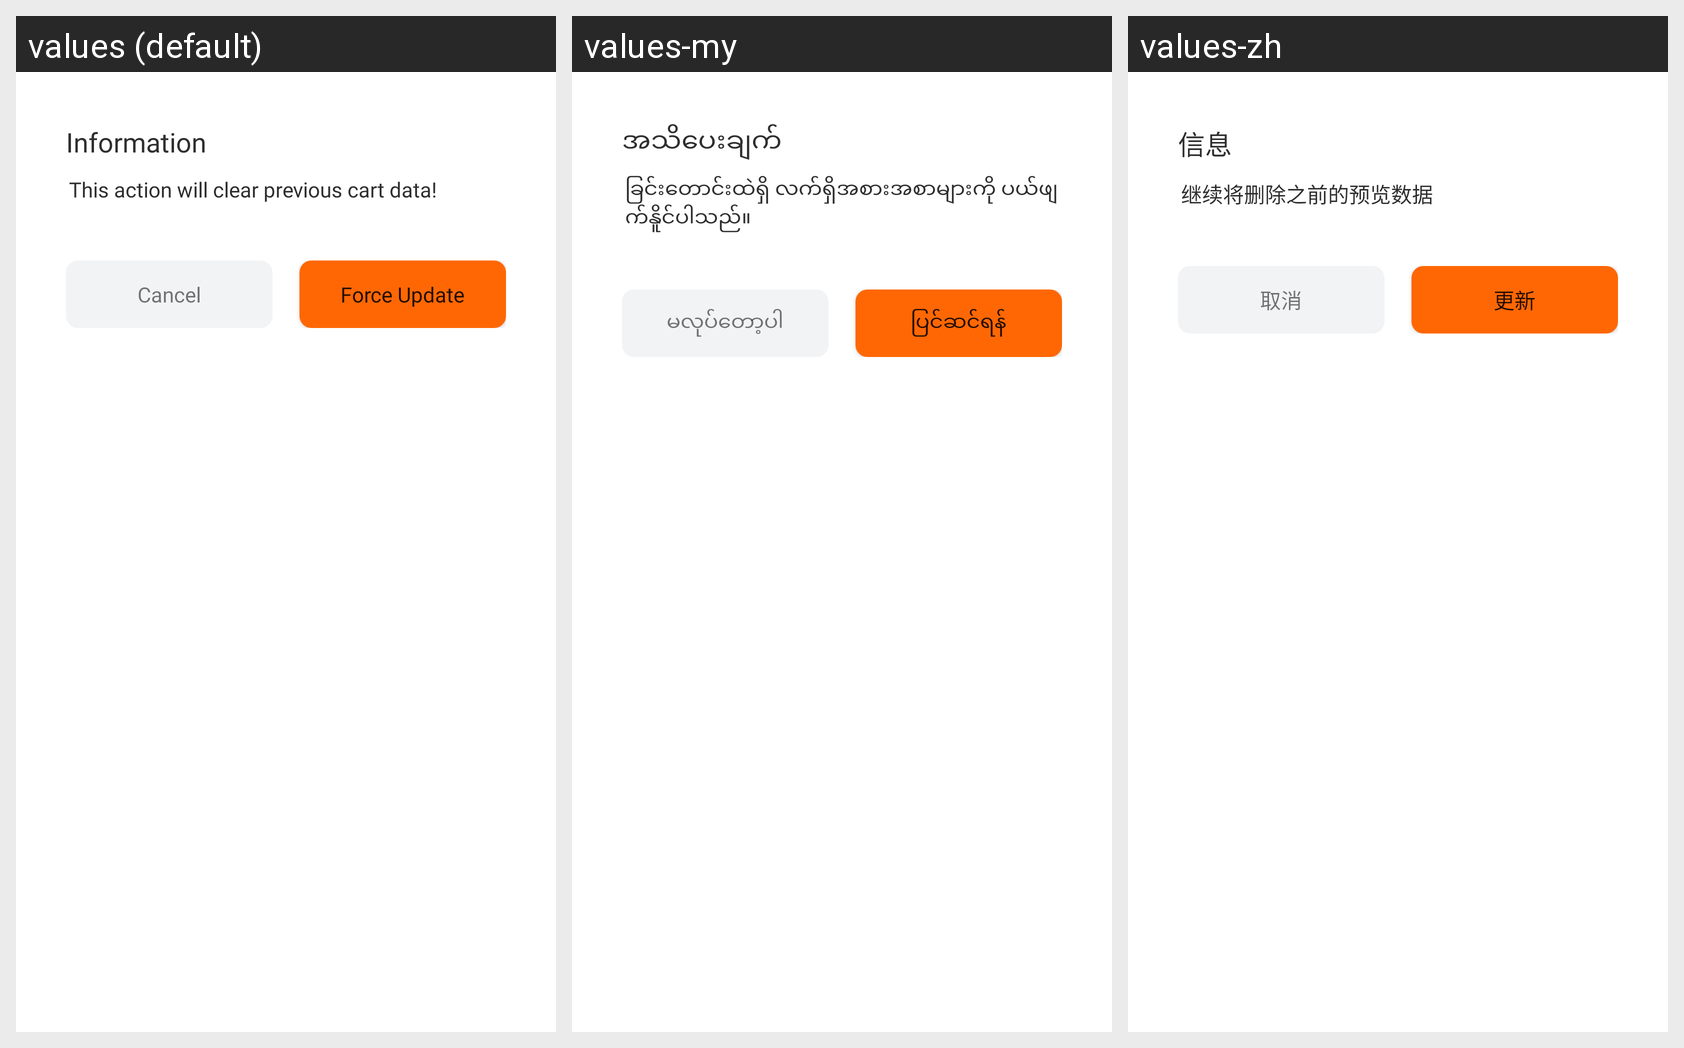

Strings drawn on this Android screen and how each of the app's shown locales translates them:
Android screen res/layout/layout_dialog_remove_cart.xml rendered under 3 locales, left to right: values (default), values-my, values-zh. Device: Nexus 5 (rendered at 1080×1920; each locale shown at half size, 540×960, under a caption strip naming it); theme Theme.Fatty.
Strings drawn on this screen, with the default value and each locale's value (text and hints the layout hard-codes, and strings that could not be matched under every locale, appear in the picture but are not listed):

txt_information
  values: Information
  values-my: အသိပေးချက်
  values-zh: 信息

clear_cart_data
  values: This action will clear previous cart data!
  values-my: ခြင်းတောင်းထဲရှိ လက်ရှိအစားအစာများကို ပယ်ဖျက်နိူင်ပါသည်။
  values-zh: 继续将删除之前的预览数据

str_cancel
  values: Cancel
  values-my: မလုပ်တော့ပါ
  values-zh: 取消

force_update
  values: Force Update
  values-my: ပြင်ဆင်ရန်
  values-zh: 更新
